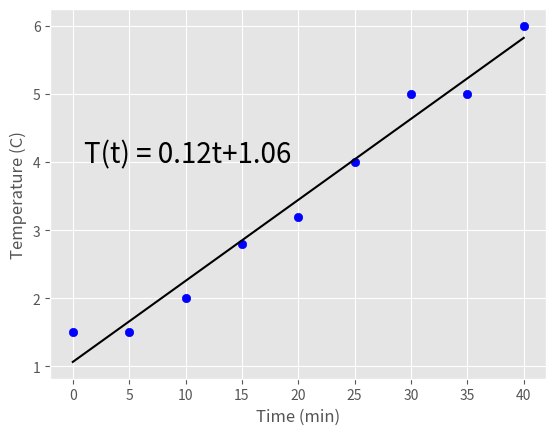

This chart was generated by the following Python code:
import matplotlib.pyplot as plt
import numpy as np

plt.style.use('ggplot')

#imaginary temperatire taken every 5 min
temp=[1.5, 1.5, 2.0, 2.8, 3.2, 4.0, 5, 5, 6.0]
time=[]
t=0
for i in range(len(temp)):
    time.append(t)
    t += 5 # 5min

plt.scatter(time, temp, color="blue")
plt.xlabel("Time (min)")
plt.ylabel("Temperature (C)")

m, b =np.polyfit(time, temp, 1) # 1 degree
print(f"Linear model T(t) = {m:.2f}t+{b:.2f}")

time_model = []
temp_model = []
t = 0
for i in range(len(temp)):
    time_model.append(t)
    temp_model.append(m*t + b)
    t += 5  #5min

plt.plot(time_model, temp_model, color="black")
plt.text(1, 4,f"T(t) = {m:.2f}t+{b:.2f}", fontsize=20)
plt.show()

#use the model to predict the temp 5 minutes in the future
temp_future = m*(45) + b
print(f"Prediction Linear model {temp_future:.2f}C = {m:.2f}(45min)+{b:.2f}")